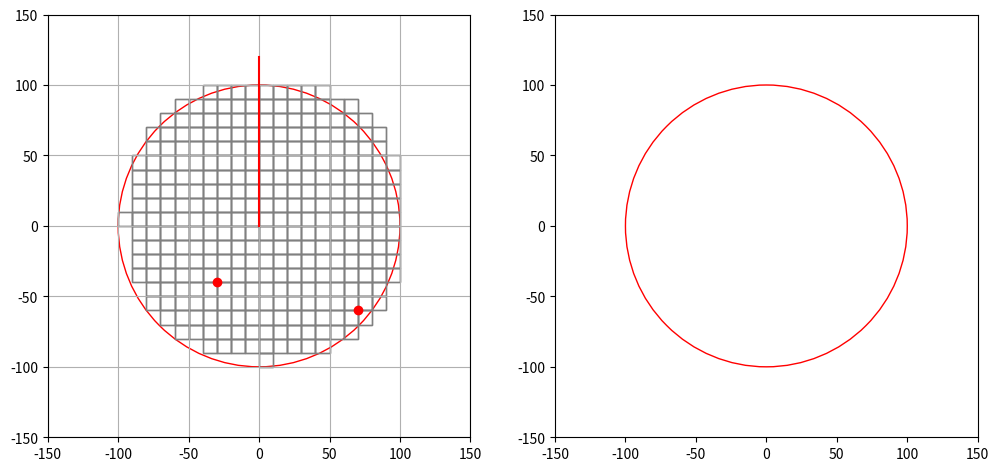

Write Python code to recreate this figure.
import numpy as np
import matplotlib.pyplot as plt
from matplotlib.animation import FuncAnimation, FFMpegWriter

# Define colors
BLACK = (0, 0, 0)
WHITE = (1, 1, 1)
RED = (1, 0, 0)
GREEN = (0, 1, 0)
YELLOW = (1, 1, 0)
BLUE = (0, 0, 1)

RADIUS = 100
SQUARE_SIZE = 10
SPEED = 2
OBSTACLE_RADIUS = SQUARE_SIZE/3

# Define map dimensions
WIDTH = 50
HEIGHT = 50
START = (0, 0)
TURN_RATE = 5
INITIAL_HEADING = 90
STEP = 60

class asv_visualization:
    # Initialize environment
    def __init__(self, width, height):
        self.width = width
        self.height = height
        self.heading = INITIAL_HEADING
        self.speed = SPEED
        self.turn_rate = TURN_RATE
        self.start_pos = START
        self.step = STEP

    # Generate grid function
    def generate_grid(self, radius, square_size, center):
        half_size = square_size / 2
        x = np.arange(-radius, radius, square_size)
        y = np.arange(-radius, radius, square_size)
        grid = []
        for i in x:
            for j in y:
                if np.sqrt(i**2 + j**2) <= radius:
                    grid.append((center[0] + i + half_size, center[1] + j + half_size))
        return grid

    # Main function to create and draw ASV trajectory
    def draw_path(self):
        # Initialize/Reset the variables
        self.step_count = 0
        self.speed = self.speed
        self.current_heading = self.heading
        self.left_path = [self.start_pos]
        self.left_heading = [self.heading]
        self.position = self.start_pos

        # # Turn left
        # while self.step_count < self.step:
        #     self.position = (self.position[0] + self.speed * np.cos(np.radians(self.current_heading)),
        #                      self.position[1] + self.speed * np.sin(np.radians(self.current_heading)))
        #     # Append new position and heading angle to list
        #     self.left_path.append(self.position)
        #     self.left_heading.append(self.current_heading)
        #     # Update new heading angle and step count
        #     self.current_heading += self.turn_rate
        #     self.step_count += 1

        # Go straight
        while self.step_count < self.step:
            self.position = (self.position[0] + self.speed * np.cos(np.radians(self.current_heading)),
                             self.position[1] + self.speed * np.sin(np.radians(self.current_heading)))
            # Append new position and heading angle to list
            self.left_path.append(self.position)
            self.left_heading.append(self.current_heading)
            # Update new heading angle and step count
            self.current_heading = self.current_heading
            self.step_count += 1

        # Define and obstacles
        static_obstacles = [(-30, -40), (70, -60)]      

        # Initialize figure and axes
        fig, (ax1, ax2) = plt.subplots(1, 2, figsize=(12, 6))
        ax1.set_aspect('equal')
        ax2.set_aspect('equal')

        self.agent_1, = ax1.plot([], [], marker='^', color=BLUE)
        self.agent_2, = ax2.plot([], [], marker='^', color=BLUE)
        observation_horizon1 = plt.Circle(START, RADIUS, color='r', fill=False)
        observation_horizon2 = plt.Circle(START, RADIUS, color='r', fill=False)
        ax1.add_patch(observation_horizon1)
        ax2.add_patch(observation_horizon2)

        # Plot the path
        path_array = np.array(self.left_path)
        ax1.plot(path_array[:,0], path_array[:,1], '-', color=RED)

        # Plot obstacles
        for (x, y) in static_obstacles:
            ax1.plot(x, y, marker='o', color=RED)

        # Empty list to store the collision grid coordinates
        squares = []

        # Initialize animation variables
        def init():
            self.agent_1.set_data([], [])           # agent in the first plot
            self.agent_2.set_data([], [])           # agent in the second plot
            observation_horizon1.center = START
            observation_horizon2.center = START
            grid = self.generate_grid(RADIUS, SQUARE_SIZE, START)
            for (cx, cy) in grid:
                rect = plt.Rectangle((cx - SQUARE_SIZE/2, cy - SQUARE_SIZE/2), SQUARE_SIZE, SQUARE_SIZE,
                                     edgecolor='gray', facecolor='none')
                ax1.add_patch(rect)
                squares.append(rect)
            return self.agent_1, self.agent_2, observation_horizon1, observation_horizon2, *squares

        # Reset locations of the grid squares
        def reset():
            for rect in squares:
                rect.remove()
            squares.clear()

        # Main animation loop to update the frame
        def update(frame):
            agent_pos = self.left_path[frame]
            heading = self.left_heading[frame]

            # Update the line segment as part of the plot
            self.agent_1.set_data(agent_pos[0], agent_pos[1])
            self.agent_1.set_marker((3, 0, heading - INITIAL_HEADING))
            
            self.agent_2.set_data(agent_pos[0], agent_pos[1])
            self.agent_2.set_marker((3, 0, heading - INITIAL_HEADING))

            # Check if the obstacle is within the radius
            
            # Check if the static obstacle is within the radius

            observation_horizon1.center = (agent_pos[0], agent_pos[1])
            observation_horizon2.center = (agent_pos[0], agent_pos[1])

            reset()  # remove previous grid squares

            # Draw new grid squares
            grid = self.generate_grid(RADIUS, SQUARE_SIZE, (agent_pos[0], agent_pos[1]))
            for (cx, cy) in grid:
                # Check for obstacles in the second plot
                is_collision = any(np.sqrt((cx - ox)**2 + (cy - oy)**2) < (SQUARE_SIZE/2 + OBSTACLE_RADIUS)
                                   for ox, oy in static_obstacles)
                # Change the color of the grid if there is obstacle
                color = 'red' if is_collision else 'none'
                rect = plt.Rectangle((cx - SQUARE_SIZE/2, cy - SQUARE_SIZE/2), SQUARE_SIZE, SQUARE_SIZE,
                                     edgecolor='gray', facecolor=color)
                # Update the collision grid on the second plot
                ax2.add_patch(rect)
                squares.append(rect)

            return self.agent_1, self.agent_2, observation_horizon1, observation_horizon2, *squares

        ani = FuncAnimation(fig, update, frames=len(self.left_path), init_func=init, blit=True, interval=200, repeat=False)
        ax1.set_xlim(-RADIUS - 50, RADIUS + 50)
        ax1.set_ylim(-RADIUS - 50, RADIUS + 50)
        ax2.set_xlim(-RADIUS - 50, RADIUS + 50)
        ax2.set_ylim(-RADIUS - 50, RADIUS + 50)

        # # Write to mp4 file
        # FFwriter = FFMpegWriter(fps=5)
        # ani.save("Environment construction/Paper implementation/animation.mp4", writer=FFwriter)

        # Show plot
        ax1.grid(True)
        plt.show()

# Create visualization
visualization = asv_visualization(WIDTH, HEIGHT)
visualization.draw_path()
